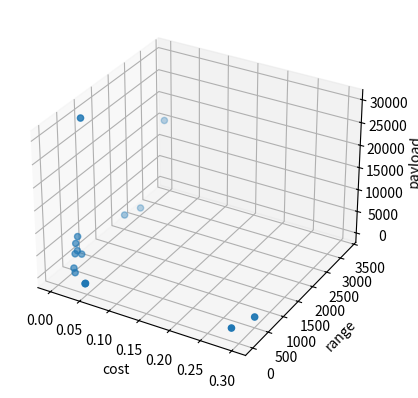

Write the Python code that produced this figure.
from matplotlib import pyplot as plt

label = [1, 5, 6, 7, 8, 10, 11, 12, 13, 17, 20, 21, 22, 23, 24, 25]
cost = [0.284027778, 0.000676448, 0.001503, 4.40059E-05, 0.00001088, 0.046, 0.046, 0.046, 0.018, 0.01, 0.0024345, 0.0060826, 0.0012962, 0.00445056, 0.0044059, 0.3]
payload = [1.8, 15422, 2120, 5000, 30000, 9, 6, 4.5, 100, 150, 1393, 458, 4000, 2286, 973, 240]
range = [80, 3330, 556, 600, 800, 27, 18, 15, 200, 300, 1982, 2424, 519, 439, 629, 500]

fig = plt.figure()
ax = fig.add_subplot(projection='3d')

ax.scatter(cost, range, payload)

ax.set_xlabel('cost')
ax.set_ylabel('range')
ax.set_zlabel('payload')
plt.show()

from mpl_toolkits.mplot3d import axes3d
import numpy as np
import matplotlib.pyplot as plt
import matplotlib.ticker as mticker

fig = plt.figure()